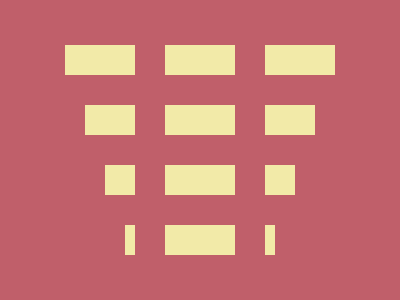

Reproduce this picture with HTML and CSS.

<div class=whole>
  <div style="width: 270px; height: 30px; background: #F2EAA8; position: relative; top: 45px;"/>
  <div style="width: 230px; height: 30px; background: #F2EAA8; position: relative; top: 60px; left: 20px;"/>
  <div style="width: 190px; height: 30px; background: #F2EAA8; position: relative; top: 60px; left: 20px;"/>
  <div style="width: 150px; height: 30px; background: #F2EAA8; position: relative; top: 60px; left: 20px;"/>
  <div style="width: 30px; height: 300px; background: #C05F6A; position: relative; top: -200px; left: 10px;" />
  <div style="width: 30px; height: 300px; background: #C05F6A; position: relative; left: 100px;" />
</div>
<style>
  body {
    margin: 0;
    padding: 0;
  }
  .whole {
    width: 400px;
    height: 300px;
    background: #C05F6A;
    display: flex;
    justify-content: center;
  }
</style>
